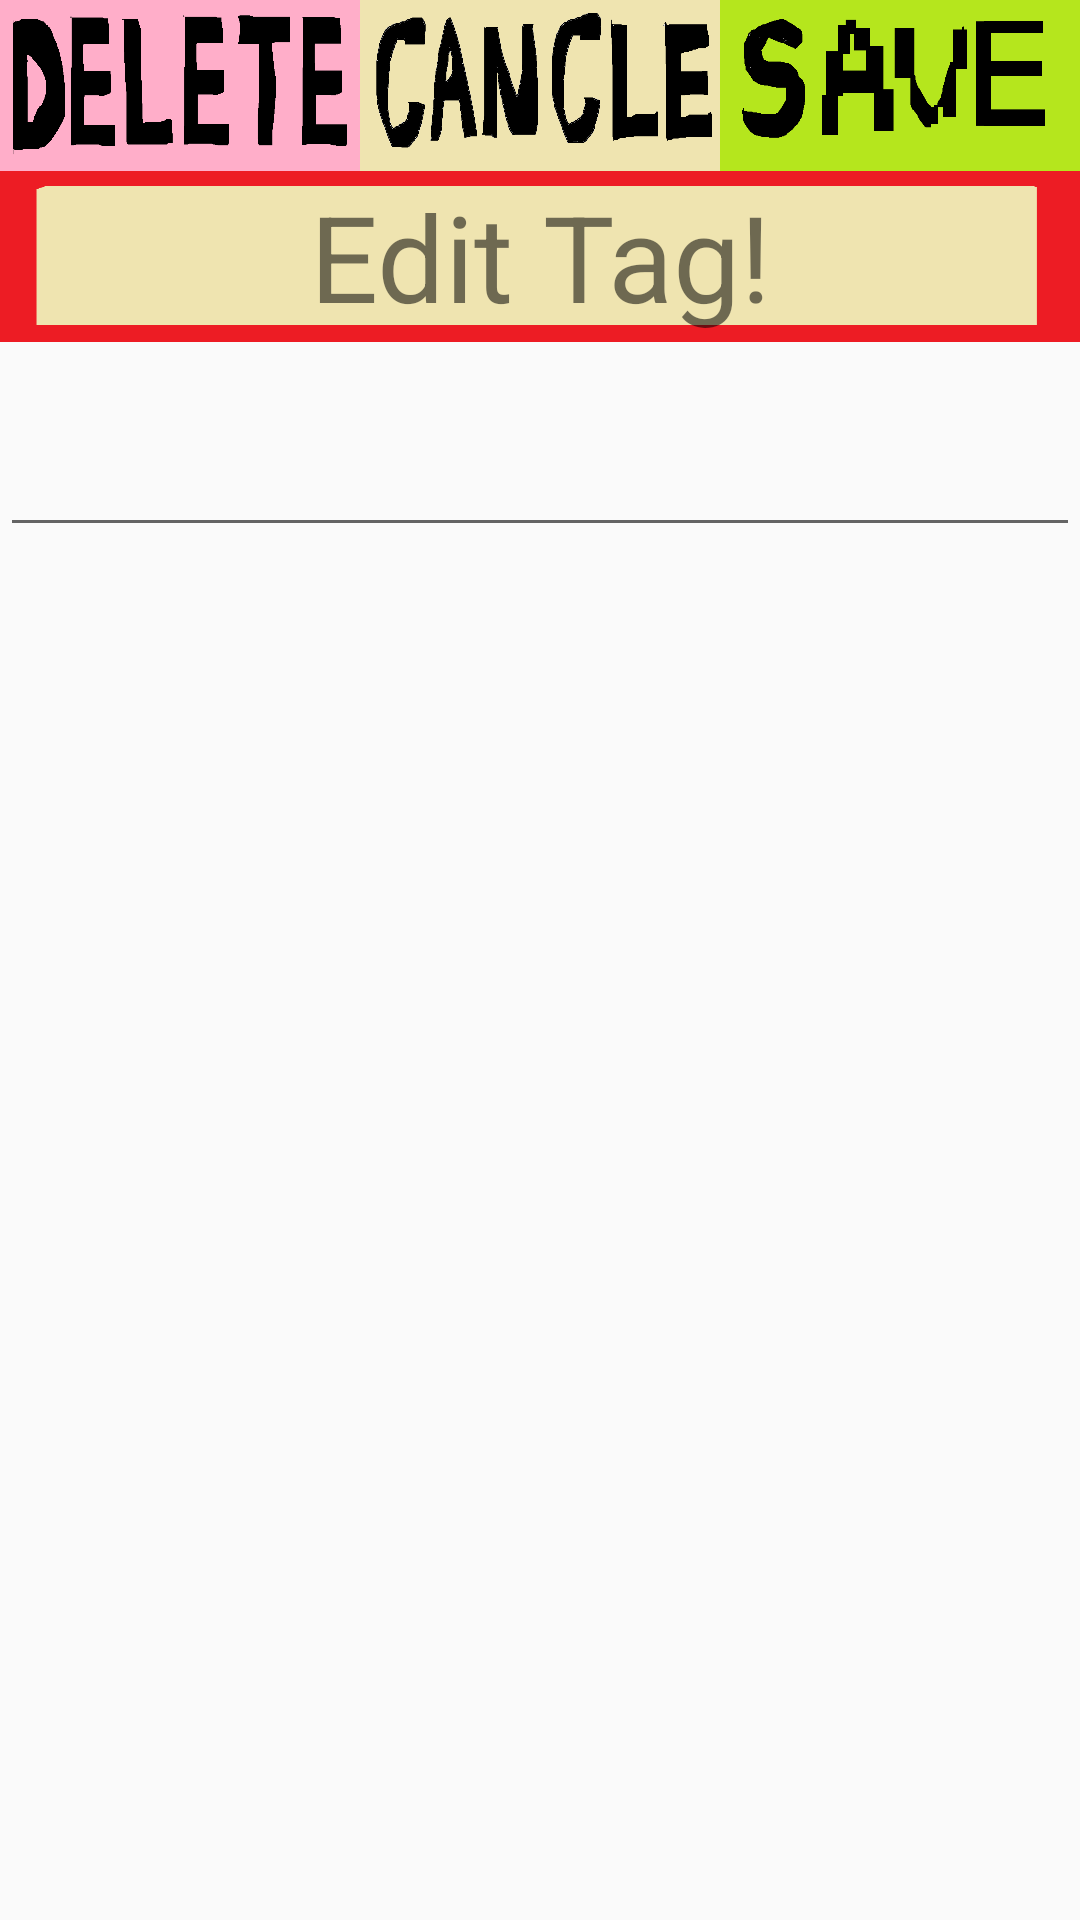

Layout XML and referenced resources for this Android screen:
<!-- AndroidManifest.xml: application theme Theme.Passnote -->
<!-- res/layout/edit_tag.xml -->
<?xml version="1.0" encoding="utf-8"?>
<androidx.appcompat.widget.LinearLayoutCompat
    xmlns:android="http://schemas.android.com/apk/res/android" android:layout_width="match_parent"
    android:layout_height="match_parent"
    android:orientation="vertical">

    <LinearLayout
        android:layout_width="match_parent"
        android:layout_height="0dp"
        android:orientation="horizontal"
        android:layout_weight="1">

        <Button
            android:id="@+id/edit_tag_delete"
            android:layout_width="0dp"
            android:layout_height="match_parent"
            android:layout_weight="1"
            android:background="@drawable/delete"/>

        <Button
            android:id="@+id/edit_tag_cancle"
            android:layout_width="0dp"
            android:layout_height="match_parent"
            android:layout_weight="1"
            android:background="@drawable/cancle"/>

        <Button
            android:id="@+id/edit_tag_save"
            android:layout_width="0dp"
            android:layout_height="match_parent"
            android:layout_weight="1"
            android:background="@drawable/save"/>
    </LinearLayout>

    <TextView
        android:id="@+id/edit_current"
        android:layout_width="match_parent"
        android:layout_height="0dp"
        android:layout_weight="1"
        android:gravity="center"
        android:textSize="40sp"
        android:background="@drawable/sellected_tag_cell"
        android:text="Edit Tag!" />

    <EditText
        android:id="@+id/tag_name"
        android:layout_width="match_parent"
        android:layout_height="0dp"
        android:inputType="text"
        android:singleLine="true"
        android:layout_weight="1.2"
        android:textSize="40sp"/>

    <androidx.recyclerview.widget.RecyclerView
        android:id="@+id/edit_tag"
        android:layout_width="match_parent"
        android:layout_height="0dp"
        android:layout_weight="8"/>
</androidx.appcompat.widget.LinearLayoutCompat>
<!-- resources referenced by this layout -->
<resources>
  <!-- drawable cancle: png bitmap (drawable, 27727 bytes) -->
  <!-- drawable delete: png bitmap (drawable, 6081 bytes) -->
  <!-- drawable save: png bitmap (drawable, 5188 bytes) -->
  <!-- drawable sellected_tag_cell: png bitmap (drawable, 3818 bytes) -->
  <style name="Theme.Passnote" parent="Theme.AppCompat.Light">
          
          <item name="colorPrimary">@color/purple_500</item>
          <item name="colorPrimaryVariant">@color/purple_700</item>
          <item name="colorOnPrimary">@color/white</item>
          
          <item name="colorSecondary">@color/teal_200</item>
          <item name="colorSecondaryVariant">@color/teal_700</item>
          <item name="colorOnSecondary">@color/black</item>
          
          <item name="android:statusBarColor" tools:targetApi="l">?attr/colorPrimaryVariant</item>
          
      </style>
  <!-- not gathered from this repository: default colours our renderer supplied (Android Studio template values) -->
  <color name="purple_500">#FF6200EE</color>
  <color name="purple_700">#FF3700B3</color>
  <color name="teal_200">#FF03DAC5</color>
  <color name="teal_700">#FF018786</color>
  <color name="black">#FF000000</color>
  <color name="white">#FFFFFFFF</color>
</resources>
